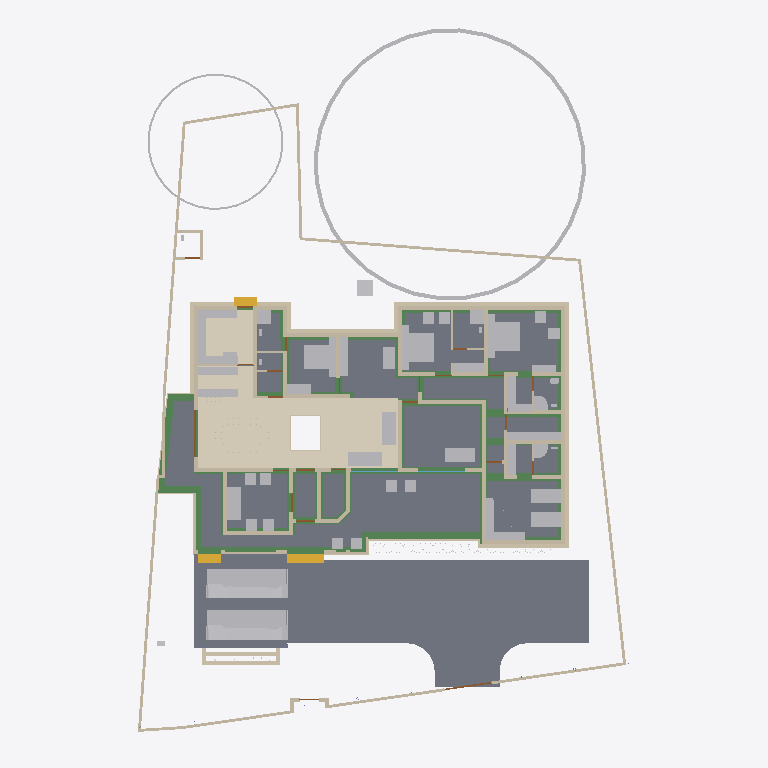
Plan cut of the same IFC building model at storey 'Footing' (level -0.87 m, cut at 0.53 m), seen from above with north up, elements coloured by IFC class: 90 walls (beige), 57 other elements (light grey), 37 beams (green), 18 slabs (grey), 12 doors (brown), 3 stair flights (yellow), 2 coverings (cream), 2 windows (light blue). Cut surfaces are drawn darker.
Extent 31.2 m × 45.0 m × 17.5 m (x, y, z). Storeys (6): Footing at -0.87 m; 00 at 0.00 m; GF at 0.45 m; GF Lintel at 2.55 m; FF at 3.45 m; FFtop at 5.70 m. Elements (740): 251 IfcWall, 185 IfcBeam, 63 IfcFurniture, 55 IfcColumn, 32 IfcWindow, 29 IfcGeographicElement, 27 IfcDoor, 23 IfcSlab, 16 IfcSanitaryTerminal, 13 IfcFurnishingElement, 10 IfcSolarDevice, 7 IfcUnitaryEquipment.

HEADER;
FILE_DESCRIPTION(('ViewDefinition[DesignTransferView]'),'2;1');
FILE_NAME('Sreekesh.ifc','2025-06-12T14:57:13+05:30',(),(),'IfcOpenShell 0.8.2','Bonsai 0.8.2','Nobody');
FILE_SCHEMA(('IFC4X3'));
ENDSEC;
DATA;
#1=IFCPROJECT('0aPvmvJuf5owphcfiKWAsN',$,'My Project',$,$,$,$,(#14,#26),#9);
#30=IFCSITE('3jTVXq97zE2OZTfzZH9iYT',$,'My Site',$,$,#53,$,$,$,$,$,$,$,$);
#211744=IFCSITE('2pH2ecD1v9bgK8psTEcl$_',$,'Site',$,$,#211760,#211754,$,$,$,$,$,$,$);
#36=IFCBUILDING('3Bt1MypEf4fuqFfshm9kTs',$,'My Building',$,$,#59,$,$,$,$,$,$);
#333137=IFCBUILDING('2u05Cn$TD6OPdaLJzvNsxO',$,'GFWall',$,$,#333157,$,$,$,$,$,$);
#42=IFCBUILDINGSTOREY('3Yt8GBe1vE1Byt_$JKaQnQ',$,'GF',$,$,#7313,$,$,$,$);
#8023=IFCBUILDINGSTOREY('3LNq90aff4Xhn4xfthWyFx',$,'00',$,$,#8039,$,$,$,$);
#71986=IFCBUILDINGSTOREY('1ZF$IMkzjA5efl8XVVA8ry',$,'FFtop',$,$,#72046,$,$,$,$);
#72129=IFCBUILDINGSTOREY('1Nt2vvvNTB5u0X$NIke4ti',$,'GF Lintel',$,$,#280967,$,$,$,$);
#83382=IFCBUILDINGSTOREY('2do7yjy$r1eOSN7_GxsK9f',$,'FF',$,$,#83409,$,$,$,$);
#301077=IFCBUILDINGSTOREY('1n3LFyF6X708Cvo1r86gbR',$,'Footing',$,$,#301097,$,$,$,$);
#116871=IFCSLAB('1D4i_90s56vAIuoe4hq8Xo',$,'Slab',$,$,#189037,#116882,$,$);
#330794=IFCSLAB('2m4RWmARb8ng3Ygm017ww6',$,'Slab',$,$,#332135,#330805,$,$);
#330851=IFCCOVERING('3kms8ObvT2A83v6EkiQCtZ',$,'Covering',$,$,#332110,#330862,$,$);
#329927=IFCSLAB('2BN3sLy417zxEQ8D9GNrBz',$,'Slab',$,$,#330472,#329938,$,$);
#189038=IFCSLAB('2JYu6QrLL0QvzbDq4KPxbf',$,'Slab',$,$,#189091,#189049,$,$);
#158109=IFCGEOGRAPHICELEMENT('1ICn9VC11DLu$jSeyjW6na',$,'GeographicElement',$,$,#159277,#158141,$,$);
#329901=IFCSLAB('1sAQLuh0zCruSh$80Bucdl',$,'Slab',$,$,#329909,#329916,$,$);
#330566=IFCSLAB('1KV5e4N_LAjfJ$UL2nwl3p',$,'Slab',$,$,#332115,#330577,$,$);
#330654=IFCSLAB('0zeqns1fb6GQhZZBUNJUl9',$,'Slab',$,$,#332120,#330665,$,$);
#330473=IFCSLAB('1KxzqWKQb9_ubqzAoHfZeH',$,'Slab',$,$,#330503,#330484,$,$);
#330535=IFCSLAB('1XXbdcSjjCVwa0aNNZzZ7F',$,'Slab',$,$,#330565,#330546,$,$);
#146729=IFCVEHICLE('0zRPRsukT96P6cuFPGiKs1',$,'Vehicle',$,$,#189086,#146742,$,$);
#70155=IFCVEHICLE('3fs_92XJnE9xh12t4cEAUA',$,'Vehicle',$,$,#189081,#70187,$,$);
#330706=IFCSLAB('2YZES43gn80hJw7C6ZcL$G',$,'Slab',$,$,#330736,#330717,$,$);
#330825=IFCCOVERING('3nRllzUpD64eh_0QS$S781',$,'Covering',$,$,#330833,#330840,$,$);
#330623=IFCSLAB('2hl_cfSjf0sAYKs4IehkNU',$,'Slab',$,$,#330653,#330634,$,$);
#330592=IFCSLAB('0A5vij5xr6weW1q88r40ot',$,'Slab',$,$,#330622,#330603,$,$);
#330504=IFCSLAB('03xIm3ukzAoQYSdD2H4JTp',$,'Slab',$,$,#330534,#330515,$,$);
#66022=IFCWALL('2FUeR5sFb9uwjJGdeVWABU',$,'Wall',$,$,#212658,#66028,$,$);
#330680=IFCSLAB('2fqwCXX4D8Vwt6ELtzQYwL',$,'Slab',$,$,#332125,#330691,$,$);
#322593=IFCBEAM('0JThVjgLz2c8tnzX3fx6cE',$,'Beam',$,$,#323689,#322604,$,$);
#90359=IFCWALL('3p_Mlr$7n7WPwtZxEevqS4',$,'Wall',$,$,#333323,#90370,$,$);
#35081=IFCFURNITURE('24hcVyXrH4tf35GE4proyw',$,'Furniture',$,$,#233100,#35113,$,$);
#40270=IFCFURNITURE('1aP3zeWsL0ZQXEuRipuWXs',$,'Furniture',$,$,#233105,#40283,$,$);
#330737=IFCSLAB('08WUbrFiL59gdvbfJlumf0',$,'Slab',$,$,#330767,#330748,$,$);
#330768=IFCSLAB('17TNILMo18vAYcNrBXahL9',$,'Slab',$,$,#332130,#330779,$,$);
#327847=IFCBEAM('2Rjq1xFOz06enjWRcqyd9D',$,'Beam',$,$,#328038,#327866,$,$);
#158156=IFCGEOGRAPHICELEMENT('2JlHSkVhjCZPlJyc1W8A6K',$,'GeographicElement',$,$,#159282,#158188,$,$);
#327732=IFCBEAM('3LAC8rAaD0M95EF$UDM7CJ',$,'Beam',$,$,#327828,#327751,$,$);
#65997=IFCWALL('1DC2$ngnnDR8Q9h6mAR0js',$,'Wall',$,$,#211743,#66003,$,$);
#76812=IFCFURNITURE('0TjK6ZDxX03eSWHk61hTjB',$,'Furniture',$,$,#298617,#87231,$,$);
#285749=IFCWALL('23M4dZECv7RPP4RWKkyrhY',$,'Wall.082',$,$,#286025,#285760,$,$);
#222195=IFCWALL('2ixJvC9dH599amejUM2w6G',$,'Wall',$,$,#293165,#222215,$,$);
#309133=IFCWALL('2VcyNDgMn9VgDTDYN_$YR$',$,'Wall',$,$,#315096,#309144,$,$);
#3067=IFCWALL('3GZ$skLXf6OgGR8mfLciD_',$,'Wall',$,$,#333298,#3073,$,$);
#3520=IFCWALL('1kfIyPN_b4JPSDED46DDvv',$,'Wall',$,$,#333253,#3526,$,$);
#321351=IFCBEAM('1002koZ$TEXecTxtQvSjVq',$,'Beam',$,$,#321418,#321362,$,$);
#309107=IFCWALL('01iQiyD9jF981ZNgDvXuAr',$,'Wall',$,$,#315514,#309118,$,$);
#332270=IFCBEAM('2xaS$r06b4vf3tMS9n7DUs',$,'Beam',$,$,#332397,#332289,$,$);
#321451=IFCBEAM('3708yRWgLANO$UXD9FgLFU',$,'Beam',$,$,#321653,#321462,$,$);
#33203=IFCFURNITURE('17qZxJfnjAUwxgeyWuttn3',$,'Furniture',$,$,#120496,#33235,$,$);
#2872=IFCWALL('0VICnwrYLCM9IhHcjSiD9g',$,'Wall',$,$,#333268,#2879,$,$);
#33248=IFCFURNITURE('2bin7WsULDjPeLfYKRFVAv',$,'Furniture',$,$,#120501,#33261,$,$);
#119695=IFCFURNITURE('0QVhsRe3v2xh1mazg7g3pY',$,'Furniture',$,$,#123249,#119726,$,$);
#40437=IFCFURNITURE('0T3ErBLYfCbANjLJsek21j',$,'Furniture.012',$,$,#205987,#40450,$,$);
#18348=IFCWALL('1c7n2BYDr8yh53xvaRXxqS',$,'Wall',$,$,#333238,#18359,$,$);
#209390=IFCFURNITURE('1qta$LkA5AceF3Xp8O0QAN',$,'Furniture',$,$,#209427,#209402,$,$);
#40382=IFCFURNITURE('3pKgwG2ITCbQ1PcX8XbhFK',$,'Furniture',$,$,#205977,#40414,$,$);
#76486=IFCFURNISHINGELEMENT('39PQ2BmvTCd9T$q1eK8eE8',$,'FurnishingElement',$,$,#222154,#76518,$);
#226167=IFCWALL('1JVywoPUH41xuuLQv_Mf23',$,'Wall.082',$,$,#226244,#226178,$,$);
#65972=IFCWALL('1ECWXgbZrERf$r6Mue6DMZ',$,'Wall',$,$,#211905,#65978,$,$);
#322340=IFCBEAM('3$k90v2JXBwOG_BKNDj5UO',$,'Beam',$,$,#324461,#322351,$,$);
#320745=IFCBEAM('3QKYyvE2D249bj17yoTvJ3',$,'Beam',$,$,#321028,#320756,$,$);
#322008=IFCBEAM('0cjKE21gf8qxRrw7wAHSUd',$,'Beam',$,$,#322218,#322019,$,$);
#221936=IFCFURNITURE('1SfLKwq5v3xOXfb9fyzIuY',$,'Furniture',$,$,#221949,#221935,$,$);
#2959=IFCWALL('3OEI3BHmD4XPtrMwXvI884',$,'Wall',$,$,#333218,#2970,$,$);
#41614=IFCSTAIRFLIGHT('3mjK21MVj5Wxp88atmNL9l',$,'StairFlight',$,$,#143920,#41646,$,2,1,0.150000005960464,0.25,.STRAIGHT.);
#65947=IFCWALL('08s$eE7qfC1vtHJbeTdsNK',$,'Wall',$,$,#211965,#65953,$,$);
#109389=IFCFURNISHINGELEMENT('2eQ9uL$OD2E9oWgv9ZYd3O',$,'FurnishingElement',$,$,#109815,#109402,$);
#109363=IFCFURNISHINGELEMENT('0bAUBsPx10d8Mx73bRwCRJ',$,'FurnishingElement',$,$,#109388,#109376,$);
#3151=IFCWALL('2frHB1bR9FtP23RXamn7Ko',$,'Wall',$,$,#333488,#3162,$,$);
#4009=IFCWALL('2lHSG51rHEfeNsY_Rnf304',$,'Wall',$,$,#333173,#4020,$,$);
#308639=IFCWALL('0UYp14YpP1MAW0yCb4nw87',$,'Wall',$,$,#315836,#308650,$,$);
#114033=IFCFURNISHINGELEMENT('3Wz92t1tb8CAYEiXUnbJ22',$,'FurnishingElement',$,$,#298612,#114046,$);
#327881=IFCBEAM('1z1Atghg99VfW7mInWERK0',$,'Beam',$,$,#328075,#327900,$,$);
#322219=IFCBEAM('0SNQ61idv8nAn9s$w1aH4x',$,'Beam',$,$,#322295,#322230,$,$);
#65878=IFCWALL('1RxXXtAKb3$uqm3spal5Ab',$,'Wall.049',$,$,#212025,#65884,$,$);
#110356=IFCWALL('3Jc2L501zCIf2lBfrewdbK',$,'Wall',$,$,#292962,#110367,$,$);
#18042=IFCWALL('3bhXUDB39FaPZW_NASdZlT',$,'Wall',$,$,#333503,#18053,$,$);
#18016=IFCWALL('2qNYwIywzDnw0eOADeB3_0',$,'Wall',$,$,#333363,#18027,$,$);
#73976=IFCFURNITURE('0_rDbuDo58VxsMmqMXWGXl',$,'Furniture',$,$,#74076,#73989,$,$);
#223735=IFCFURNITURE('0gFu3CQZ50bfj8QO0AdVKh',$,'Furniture',$,$,#223772,#223746,$,$);
#317997=IFCBEAM('08LV$nYZTFmB$9ddH2aDpK',$,'Beam',$,$,#324041,#318008,$,$);
#51281=IFCFURNITURE('055N_$xmX9ZQbc0CYFtvE3',$,'Furniture',$,$,#205982,#73671,$,$);
#51371=IFCFURNITURE('0yYwZAg3jFQvkxBxQ0MGp1',$,'Furniture',$,$,#74041,#73713,$,$);
#101757=IFCWALL('3Re5U6AfH5hRjhCU8HzlUQ',$,'Wall',$,$,#149415,#101777,$,$);
#322098=IFCBEAM('0k2ARBeCP5HwnZx7ghAKU2',$,'Beam',$,$,#322592,#322109,$,$);
#18672=IFCWALL('0s5YaOi8jF58ocUKtzFB68',$,'Wall',$,$,#333183,#18683,$,$);
#18525=IFCWALL('2nl9frQ2v9fwHEG6jroVG1',$,'Wall',$,$,#333413,#18536,$,$);
#8133=IFCWALL('2NV9tTUID8IOq7fV7oI$I_',$,'Wall',$,$,#149410,#8144,$,$);
#18646=IFCWALL('20GHUXbGDFDBHE5XphavUy',$,'Wall',$,$,#333423,#18657,$,$);
#4130=IFCWALL('1AvIXg7ED1P9NhJbZDV_E1',$,'Wall',$,$,#333378,#4141,$,$);
#18194=IFCWALL('1AbV9w0nLBfPekv$ii5eki',$,'Wall',$,$,#333348,#18205,$,$);
#323406=IFCBEAM('0XzlAaFKP1Qfq62BuIXqcY',$,'Beam',$,$,#326607,#323417,$,$);
#18392=IFCWALL('2Hkjxieqv1Fue5ySQ6NeWL',$,'Wall',$,$,#333293,#18403,$,$);
#18588=IFCWALL('0dH3P3qYrCC8jvNsEw9m9T',$,'Wall',$,$,#333478,#18599,$,$);
#107805=IFCBUILDINGELEMENTPROXY('32bT2biJ1FRRfnzz0xUWGW',$,'BuildingElementProxy',$,$,#119585,#107837,$,$);
#327920=IFCBEAM('1u9voof95Cp8BkjJqPE6_U',$,'Beam',$,$,#332415,#327939,$,$);
#309185=IFCWALL('1RTxTTrCL8QeAofqzjoycv',$,'Wall',$,$,#314935,#309196,$,$);
#302165=IFCWALL('1$HxsBOwj5nRXfdvXyY53f',$,'Wall',$,$,#303384,#302176,$,$);
#4072=IFCWALL('0Y3rN168r7Jxb0OqetfU7X',$,'Wall',$,$,#333448,#4083,$,$);
#222581=IFCFURNITURE('0DRk2GTVzEdepQGn1Cc580',$,'Furniture',$,$,#222617,#222592,$,$);
#78352=IFCFURNITURE('3keQdM9i5FJ9JBwmsM_Qg3',$,'Furniture',$,$,#80030,#286314,$,$);
#223662=IFCFURNITURE('3VZhsHNyL03RrVL9$oGCt$',$,'Furniture',$,$,#223698,#223673,$,$);
#285691=IFCWALL('3FXX66X1H7gQUhINB1ZqHj',$,'Wall.082',$,$,#285831,#285702,$,$);
#329035=IFCWALL('2$n50xrj53zPnnhI4Jq0HX',$,'Wall',$,$,#329395,#329055,$,$);
#308743=IFCWALL('3Tnn_JHV999eTqU$lk38Gu',$,'Wall',$,$,#316036,#308754,$,$);
#205023=IFCWALL('2UCXlaZiz9gRZ4iLCU3mzL',$,'Wall',$,$,#333473,#205034,$,$);
#222011=IFCFURNITURE('0NqQx8IRvFaBAI6L7wRYaK',$,'Furniture',$,$,#222021,#222010,$,$);
#323821=IFCBEAM('1t67V$RoL7uxUKYWHLvP$f',$,'Beam',$,$,#324332,#323832,$,$);
#41688=IFCSTAIRFLIGHT('0VcD2gJAfBIuw$lMxDzKKO',$,'StairFlight',$,$,#283276,#118718,$,2,1,0.150000005960464,0.25,.STRAIGHT.);
#79990=IFCSTAIRFLIGHT('1DnY2XVefC_QhnIFzju6yh',$,'StairFlight',$,$,#80105,#148959,$,$,$,$,$,$);
#324042=IFCBEAM('3ga4rtxNr4kAohXQ6w7gaj',$,'Beam',$,$,#324091,#324053,$,$);
#16913=IFCWALL('3FSYpd1tn9SgCqZ8sPMfkT',$,'Wall',$,$,#333223,#16924,$,$);
#50229=IFCSANITARYTERMINAL('1fOwUzmtv9afxOsUQO0pB7',$,'SanitaryTerminal',$,$,#51448,#50242,$,$);
#52186=IFCSANITARYTERMINAL('31xwdd6k9ESw7YnQ1LspId',$,'SanitaryTerminal',$,$,#52351,#52199,$,$);
#301587=IFCWALL('2h55052Ef5nAmrSgnCMKqk',$,'Wall',$,$,#301649,#301598,$,$);
#309159=IFCWALL('1V_dIHu1r0A9eGkskasoOA',$,'Wall',$,$,#316323,#309170,$,$);
#106041=IFCSANITARYTERMINAL('3sA1eoE299ufpxJw1HaYmz',$,'SanitaryTerminal',$,$,#106132,#109542,$,$);
#302139=IFCWALL('3JfewLUD57vv22OwwmUUes',$,'Wall',$,$,#302983,#302150,$,$);
#51057=IFCSANITARYTERMINAL('1TZeRF9t54uwS6h95ZvvLS',$,'SanitaryTerminal',$,$,#206007,#109527,$,$);
#4193=IFCWALL('1S26G2gIX1gA7ikyBlvCVo',$,'Wall',$,$,#333513,#4204,$,$);
#24001=IFCWALL('3hphgpD2b28xqT53FPskSj',$,'Wall',$,$,#333408,#24012,$,$);
#108552=IFCELECTRICAPPLIANCE('2MsiRa6yz7avswEDtIbGhH',$,'ElectricAppliance',$,$,#222159,#108584,$,$);
#80282=IFCFURNITURE('3InpbPAMj2MBzrSOMYlvHV',$,'Furniture',$,$,#80408,#286215,$,$);
#4400=IFCWALL('2EfOldwLX0nA3x6s$146tT',$,'Wall',$,$,#333193,#4411,$,$);
#18431=IFCWALL('0_Fa$t1jbFZejYJKQtXQPU',$,'Wall',$,$,#334104,#18442,$,$);
#23938=IFCWALL('0ZZEq2syzEPfO9qD2AQWDv',$,'Wall',$,$,#333523,#23949,$,$);
#73868=IFCFURNITURE('0sWiAZchD9CQr_lkdFZUTW',$,'Furniture',$,$,#74071,#73942,$,$);
#323237=IFCBEAM('38xR2rR0f2chgxSO_jbiZy',$,'Beam',$,$,#326653,#323248,$,$);
#327954=IFCBEAM('0sP03oSW15$QcfoTPLiBso',$,'Beam',$,$,#332626,#327973,$,$);
#322309=IFCBEAM('2gqlkaNRr3rezLJ0KsbugS',$,'Beam',$,$,#322339,#322320,$,$);
#323527=IFCBEAM('3F_LScy2r4vOf3POEN_2Fy',$,'Beam',$,$,#323557,#323538,$,$);
#23640=IFCWALL('0_SaQ7wpHF8PQbZNvLqwvm',$,'Wall',$,$,#299779,#23651,$,$);
#120632=IFCWALL('2Lqjpf9Aj0Vh1iBvOWYUCR',$,'Wall',$,$,#333458,#120643,$,$);
#109955=IFCWALL('0m53cJKujAOwiy8OxGf4Uf',$,'Wall',$,$,#212433,#109966,$,$);
#119648=IFCFURNITURE('1JYWbcuBf30ORcWZXivos0',$,'Furniture',$,$,#147479,#147144,$,$);
#34185=IFCFURNITURE('2BE9a6LpL91PCj4_J$x9Rr',$,'Furniture',$,$,#147540,#147166,$,$);
#35844=IFCFURNITURE('18HlnwBc9DnAvKFnG7c4d9',$,'Furniture',$,$,#147555,#147232,$,$);
#35870=IFCFURNITURE('0zixzxSUv7NBPjkhBn6BwL',$,'Furniture',$,$,#147560,#147254,$,$);
#35896=IFCFURNITURE('076SYXiXP7jhnOyre$gCoP',$,'Furniture',$,$,#147565,#147276,$,$);
#119601=IFCFURNITURE('3zxgQVx3X9e9K7Uitk4v3$',$,'Furniture',$,$,#147570,#147298,$,$);
#119627=IFCFURNITURE('0dDpUaa6nCsfvkcRPls5fd',$,'Furniture',$,$,#147575,#147320,$,$);
#147480=IFCFURNITURE('00YQdIzvr0bv6uDTc6vlmO',$,'Furniture',$,$,#147585,#147493,$,$);
#222781=IFCFURNITURE('0v7OEyCvr39hZF6L_IZlKk',$,'Furniture',$,$,#223621,#222794,$,$);
#222753=IFCFURNITURE('3mJ1p$bc56UALxWDJNN0rm',$,'Furniture',$,$,#223616,#222766,$,$);
#233035=IFCFURNITURE('2H$5BrOv18cvst8X4y554L',$,'Furniture',$,$,#233067,#233048,$,$);
#233068=IFCFURNITURE('2s9hVLrcDA5wvNZJTkkoKg',$,'Furniture',$,$,#233130,#233081,$,$);
#323348=IFCBEAM('3Tpijq$ajBQxNNY$9qpdDS',$,'Beam',$,$,#332184,#323359,$,$);
#322525=IFCBEAM('3Qk0QRcbH3V9tPHLzY51hO',$,'Beam',$,$,#322574,#322536,$,$);
#34206=IFCFURNITURE('0Tjm9jror8bPxG689sHAj8',$,'Furniture',$,$,#147545,#147188,$,$);
#34232=IFCFURNITURE('0VTCb1Evn558OH68N69Eaz',$,'Furniture',$,$,#147550,#147210,$,$);
#323432=IFCBEAM('3odOAKeK5DjOhaTLTAkfzM',$,'Beam',$,$,#323589,#323443,$,$);
#72992=IFCWALL('0nKeLZCI54WeIG0cLfl1fW',$,'Wall',$,$,#291617,#73003,$,$);
#23777=IFCWALL('1ASg6knUz7cALk6Wf7iLsx',$,'Wall',$,$,#333483,#23788,$,$);
#205235=IFCWALL('0j$uZz88bBJw4YgnSugDAy',$,'Wall',$,$,#299742,#205266,$,$);
#323069=IFCBEAM('1M6wlVEB1BVB84YT6srqdB',$,'Beam',$,$,#323118,#323080,$,$);
#321694=IFCBEAM('1oE3YsWTv7Guw6PJPl5Z9_',$,'Beam',$,$,#322057,#321705,$,$);
#4251=IFCWALL('0Bt3ZVIAf4Xxxu9dLd3uEo',$,'Wall',$,$,#333208,#4262,$,$);
#322403=IFCBEAM('1mGLEgzETDLBQiYENDfLOi',$,'Beam',$,$,#322524,#322414,$,$);
#301497=IFCWALL('279hzSrFnDAemlMzXxDDiC',$,'Wall',$,$,#302855,#301508,$,$);
#72748=IFCWALL('1UbR72eUH7cw3XKVuvBX9f',$,'Wall',$,$,#282393,#72759,$,$);
#24504=IFCWALL('2_1GARUmnBv8h1fVKiMUG8',$,'Wall',$,$,#300032,#24515,$,$);
#323590=IFCBEAM('2KvW8IAv97GwnpIknpGcni',$,'Beam',$,$,#323799,#323601,$,$);
#26789=IFCDOOR('3HF$fS8tX7kw4y81dHWRkr',$,'Door',$,$,#333273,#26820,$,$,$,$,$,$);
#302305=IFCWALL('3X0ERYtZTF3BJUadwFxNGr',$,'Wall',$,$,#303149,#302316,$,$);
#317909=IFCBEAM('2OYSp20lP96eIG25Jc2F89',$,'Beam',$,$,#318172,#317920,$,$);
#308821=IFCWALL('1i1s3DTsXFIxiXVYQrmqhu',$,'Wall',$,$,#317395,#308832,$,$);
#308535=IFCWALL('1uDvQF6MrF2xTGN_X2nfwO',$,'Wall',$,$,#317173,#308546,$,$);
#116908=IFCWALL('1k3YgD4uj5vPZWbPgSVuxU',$,'Wall.049',$,$,#212306,#116919,$,$);
#323884=IFCBEAM('3lhJIqjUHFKPqemc2JHxqi',$,'Beam',$,$,#323933,#323895,$,$);
#4589=IFCWALL('3bxDDefdT5ye1dowu7JjI8',$,'Wall',$,$,#333938,#4600,$,$);
#320886=IFCBEAM('3_jYp9tkf83PhcsotRcIiP',$,'Beam',$,$,#321400,#320897,$,$);
#301466=IFCWALL('1s0ZYKiyP5FObNA1y255NL',$,'Wall',$,$,#301771,#301477,$,$);
#116735=IFCDOOR('1dZUIR_mr60wAZddeiCYTI',$,'Door',$,$,#281598,#116767,$,1.79999995231628,3.0,$,$,$);
#117002=IFCWALL('2_YAAq8JL4QhCYm3Y6yZZ5',$,'Wall.049',$,$,#212688,#117013,$,$);
#117253=IFCWALL('2NQIKohcDAsQMbNSTdACJd',$,'Wall.049',$,$,#212331,#117264,$,$);
#107612=IFCWALL('1wbyz7uCHF0uVxGjaI6PCG',$,'Wall',$,$,#291943,#107632,$,$);
#323732=IFCBEAM('1OXx1Kj6f1$9xAzTICJ4rk',$,'Beam',$,$,#323820,#323743,$,$);
#317730=IFCBEAM('2mrV8yaEnDUe8ggogRJUJt',$,'Beam',$,$,#323710,#317737,$,$);
#332304=IFCWALL('0ZmojOdCnDxP$iDjWVcZ2G',$,'Wall',$,$,#332530,#332324,$,$);
#317971=IFCBEAM('3QnKOgsZLCYeMSf9MWwdTD',$,'Beam',$,$,#321450,#317982,$,$);
#110674=IFCWALL('1a_hfYQo5DRgtEum677ZGl',$,'Wall',$,$,#292365,#110685,$,$);
#327766=IFCBEAM('3Z4PEsQbvFL9gNoe4xgh4I',$,'Beam',$,$,#327846,#327785,$,$);
#328429=IFCWALL('2kbqNKfzvEQ9JHWg3KnlRz',$,'Wall',$,$,#329660,#328449,$,$);
#107479=IFCWALL('3KZ4OolNX49g0qDQdB_093',$,'Wall',$,$,#292929,#107499,$,$);
#87027=IFCFURNITURE('3Mt86jJJP8ieSvneq7zau6',$,'Furniture',$,$,#233115,#87040,$,$);
#87048=IFCFURNITURE('3SbcOvQD51GhDFdMrfJy7o',$,'Furniture',$,$,#233120,#87061,$,$);
#86967=IFCFURNITURE('2XUZmvobvC1gsAzioRJWb7',$,'Furniture',$,$,#233110,#86999,$,$);
#87095=IFCFURNITURE('2nTbUK8Q9CwehFexi7HpJk',$,'Furniture',$,$,#298622,#87108,$,$);
#87116=IFCFURNITURE('1K5CC3v$51_RkeRHCfWF1K',$,'Furniture',$,$,#298627,#87129,$,$);
#23702=IFCWALL('3vhPPX9TvFw8zHVZM78jVj',$,'Wall',$,$,#299761,#23713,$,$);
#22728=IFCWALL('0eBbQlH7v64usfOLZyJNbw',$,'Wall',$,$,#298662,#22739,$,$);
#142855=IFCWALL('3He7Itb7P9dxU082DYUy3x',$,'Wall',$,$,#333438,#142866,$,$);
#51397=IFCSANITARYTERMINAL('3twKXpJgX3DQcQMUJPSheZ',$,'SanitaryTerminal',$,$,#105095,#51410,$,$);
#87074=IFCFURNITURE('30UJjqf1X57hbrPqq67ADj',$,'Furniture',$,$,#233125,#87087,$,$);
#283125=IFCWALL('1ThztmO4DFMRf43v$jklMQ',$,'Wall',$,$,#292675,#283136,$,$);
#100138=IFCWINDOW('03pSbf9VzBmOfvyVNZLBl9',$,'Window',$,$,#120631,#100170,$,2.09999990463257,3.0,$,.TRIPLE_PANEL_VERTICAL.,$);
#100471=IFCWINDOW('3ly7uZN$bElgbY1ypIkt4k',$,'Window',$,$,#333468,#100484,$,2.09999990463257,3.0,$,.TRIPLE_PANEL_VERTICAL.,$);
#110898=IFCWALL('1K4878DyjBfAhCF5jh34Xt',$,'Wall',$,$,#292388,#110909,$,$);
#323132=IFCBEAM('0VgRmwV1P78Q8FFWPXVl2y',$,'Beam',$,$,#323194,#323143,$,$);
#328180=IFCWALL('0ABhG_1I127Plb3g$lDZDb',$,'Wall',$,$,#329143,#328200,$,$);
#4282=IFCWALL('3LtaSWCE92ufRXUd3DO8_e',$,'Wall',$,$,#333358,#4293,$,$);
#116971=IFCWALL('08FBn4OWj7ogBqhIhITLuq',$,'Wall.049',$,$,#212683,#116982,$,$);
#107115=IFCSLAB('2WfKfjDrX2bAvlVSkqt8hs',$,'Slab',$,$,#149390,#107130,$,$);
#107142=IFCSLAB('2X2MSE$PfAlPCABr99DsiG',$,'Slab',$,$,#149395,#107153,$,$);
#282433=IFCWALL('1iQBdd0pj7x8XRK7H7syja',$,'Wall',$,$,#292868,#282444,$,$);
#107859=IFCPUMP('1xebO22lrBbOBADEX1ov09',$,'Pump',$,$,#149420,#107891,$,$);
#204966=IFCWALL('0KSnhwWa5EOP3oKtdx_S0h',$,'Wall',$,$,#295768,#204977,$,$);
#286840=IFCFURNITURE('2gS_n6rBD4phTUvATNAFvz',$,'Furniture',$,$,#286887,#286851,$,$);
#317940=IFCBEAM('1AbCN7fdH7PBJUvo863OyA',$,'Beam',$,$,#321009,#317951,$,$);
#9872=IFCDOOR('24C19FSTXCr9YVxTHShicU',$,'Door',$,$,#333213,#9904,$,2.09999990463257,1.20000004768372,$,.DOUBLE_DOOR_SINGLE_SWING.,$);
#17070=IFCDOOR('2w3WWGTtP00h8_PNlhTR$b',$,'Door',$,$,#333168,#17101,$,2.09999990463257,1.20000004768372,$,$,$);
#72383=IFCDOOR('2SskKnwRPAYvoRGF7Ah4dN',$,'Door',$,$,#333518,#72396,$,2.09999990463257,1.20000004768372,$,.DOUBLE_DOOR_SINGLE_SWING.,$);
#282729=IFCWALL('0L3wrSYBnA$xcRhMJRWK$N',$,'Wall',$,$,#282839,#282740,$,$);
#329409=IFCWALL('3Cxk__a$n5$BSk_InZ2945',$,'Wall',$,$,#329678,#329429,$,$);
#330997=IFCWALL('39tD5FVKP118VL2c4Zc9md',$,'Wall',$,$,#331747,#331017,$,$);
#331112=IFCWALL('2gYMyGp$j3q8gabQtsJ_Cd',$,'Wall',$,$,#332013,#331132,$,$);
#23875=IFCWALL('0DClOP6mT1CvFzGeMn9ZJc',$,'Wall',$,$,#299911,#23886,$,$);
#24729=IFCWALL('15QyFwFBn9rgpI0zLt9Ihd',$,'Wall.063',$,$,#295758,#24740,$,$);
#76566=IFCWALL('3XvdzCOq1DRgoCqJHOiUDH',$,'Wall',$,$,#333398,#76577,$,$);
#284638=IFCWALL('15zEz4n7H1wQsmaV6rSpKk',$,'Wall',$,$,#294873,#284649,$,$);
ENDSEC;
